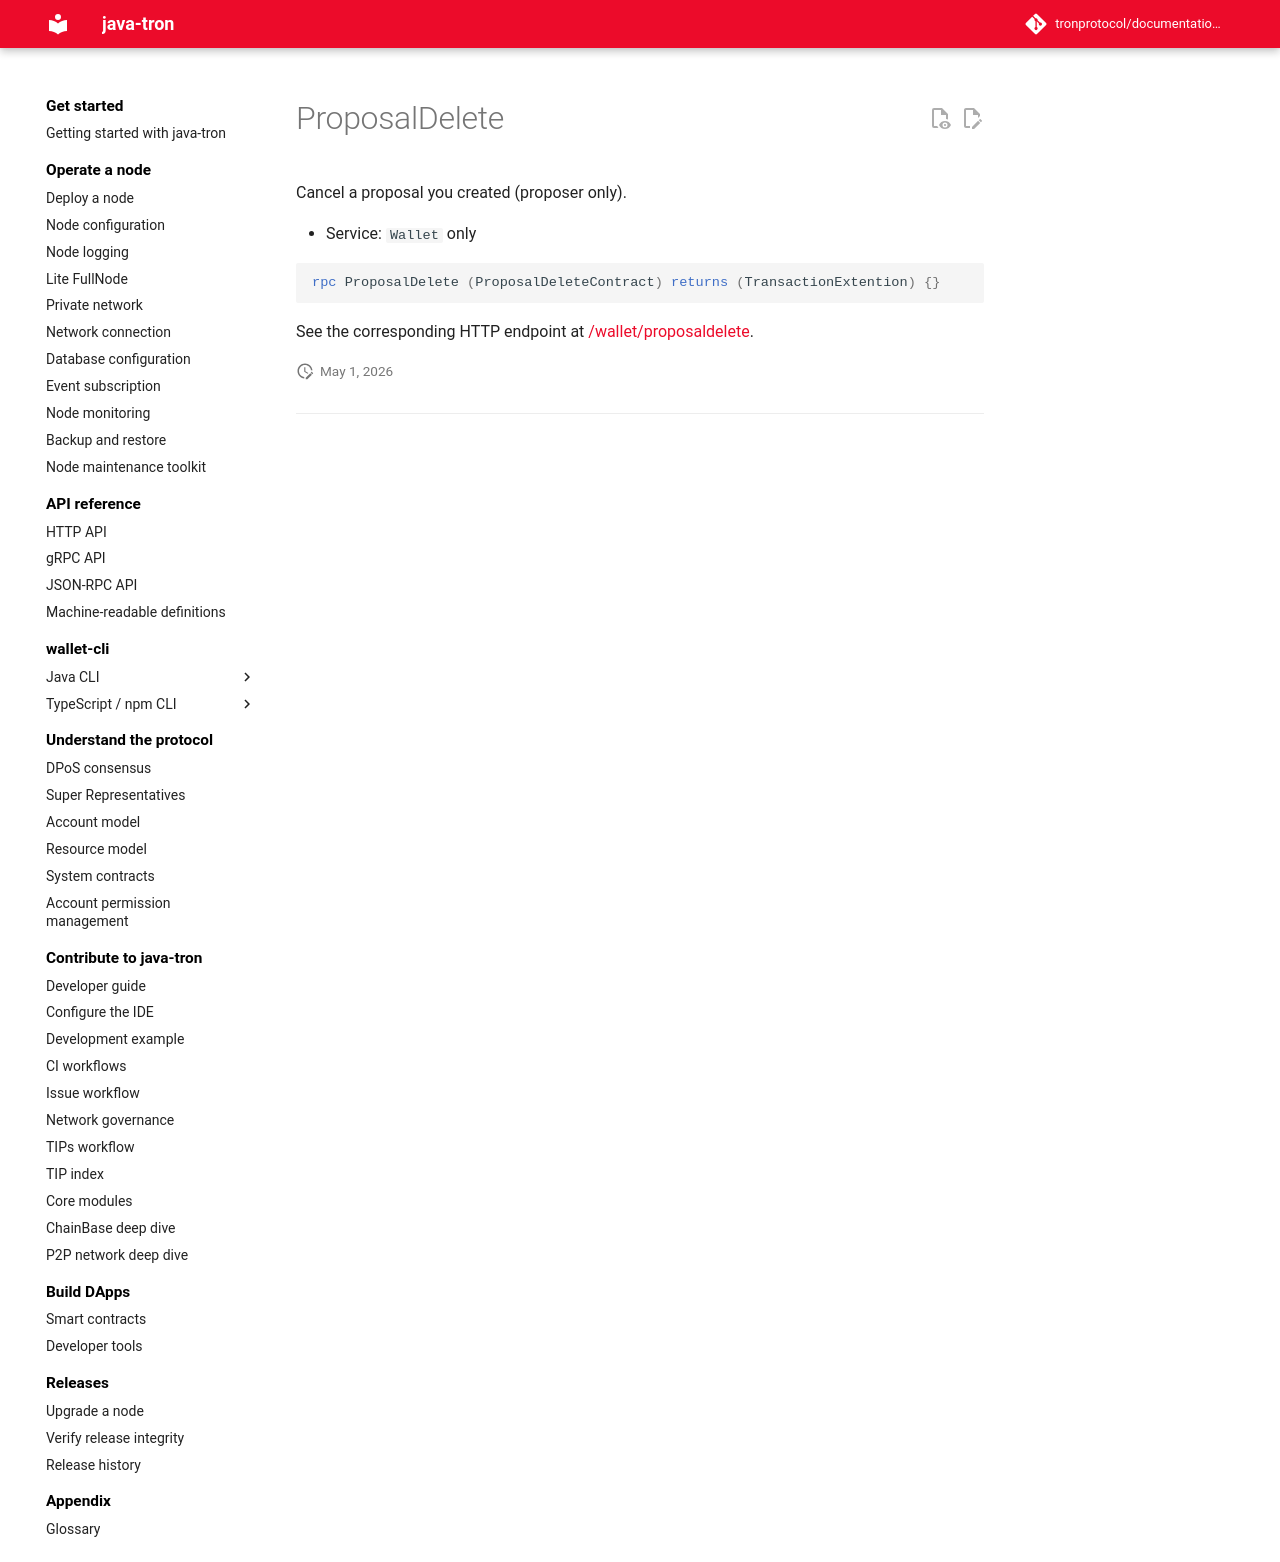

repository: tronprotocol/documentation-en · page: api/rpc/witness-and-governance/ProposalDelete/index.html · generator: mkdocs

# ProposalDelete

Cancel a proposal you created (proposer only).

- Service: `Wallet` only

```protobuf
rpc ProposalDelete (ProposalDeleteContract) returns (TransactionExtention) {}
```

See the corresponding HTTP endpoint at [/wallet/proposaldelete](../../http/witness-and-governance/proposaldelete.md).
